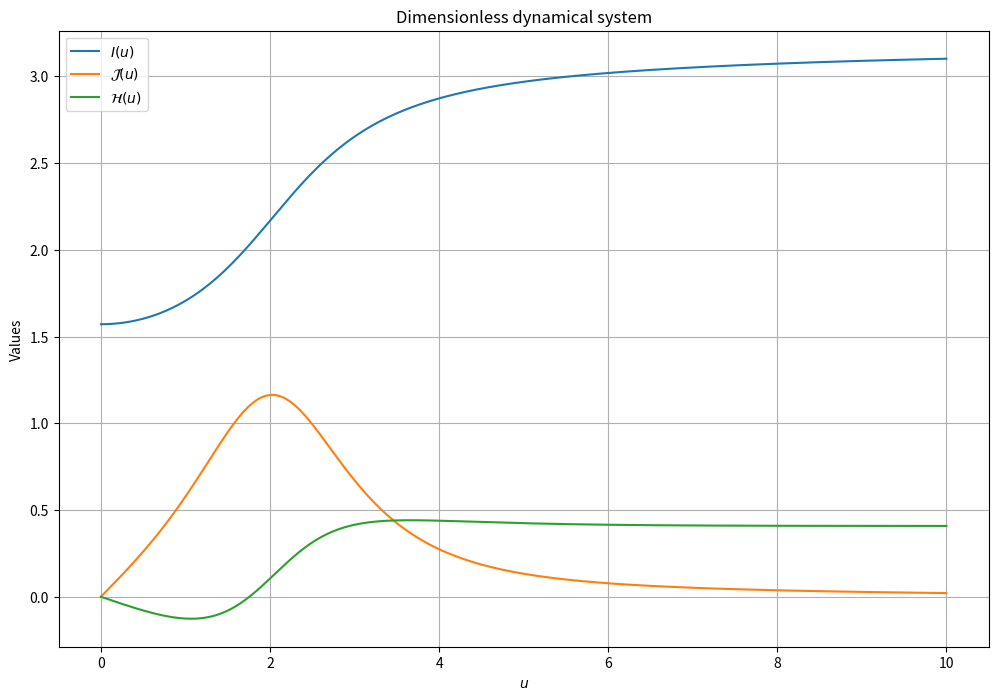

This chart was generated by the following Python code:
import numpy as np
import matplotlib.pyplot as plt
from scipy.integrate import solve_ivp

# ---------- GLOBAL PARAMS ----------
alpha = 2
d = 3
v0 = 0.5
ufinal = 10
N = 1000


def Idot(I: float, J: float, H: float) -> float:
    return J / alpha


def Jdot(I: float, J: float, H: float) -> float:
    return -d * J * H + np.sin(I) / alpha


def Hdot(I: float, J: float, H: float) -> float:
    return -H**2 + J**2 / d - 2 * (v0 + np.cos(I)) / (d * (d - 1))


def system(u: float, X: np.ndarray) -> np.ndarray:
    I, J, H = X
    return np.array([
        Idot(I, J, H),
        Jdot(I, J, H),
        Hdot(I, J, H),
    ])


def solve_system(X0: np.ndarray, u_span: tuple = (0, ufinal), N: int = N):
    u_eval = np.linspace(u_span[0], u_span[1], N)
    sol = solve_ivp(
        system,
        u_span,
        X0,
        t_eval=u_eval,
        method="RK45",
        rtol=1e-9,
        atol=1e-11,
    )
    return sol.t, sol.y, sol

# We now wish to draw the phase portrait of the system.

# ---------- Main ----------
if __name__ == "__main__":
    I0 = np.pi / 2
    J0 = 0.0
    H0 = 0.0
    X0 = np.array([I0, J0, H0])

    u, sol, full_sol = solve_system(X0)

    if not full_sol.success:
        print(full_sol.message)

    plt.figure(figsize=(12, 8))
    plt.plot(u, sol[0], label=r"$I(u)$")
    plt.plot(u, sol[1], label=r"$\mathcal{J}(u)$")
    plt.plot(u, sol[2], label=r"$\mathcal{H}(u)$")
    plt.xlabel(r"$u$")
    plt.ylabel("Values")
    plt.title("Dimensionless dynamical system")
    plt.legend()
    plt.grid()
    plt.show()
